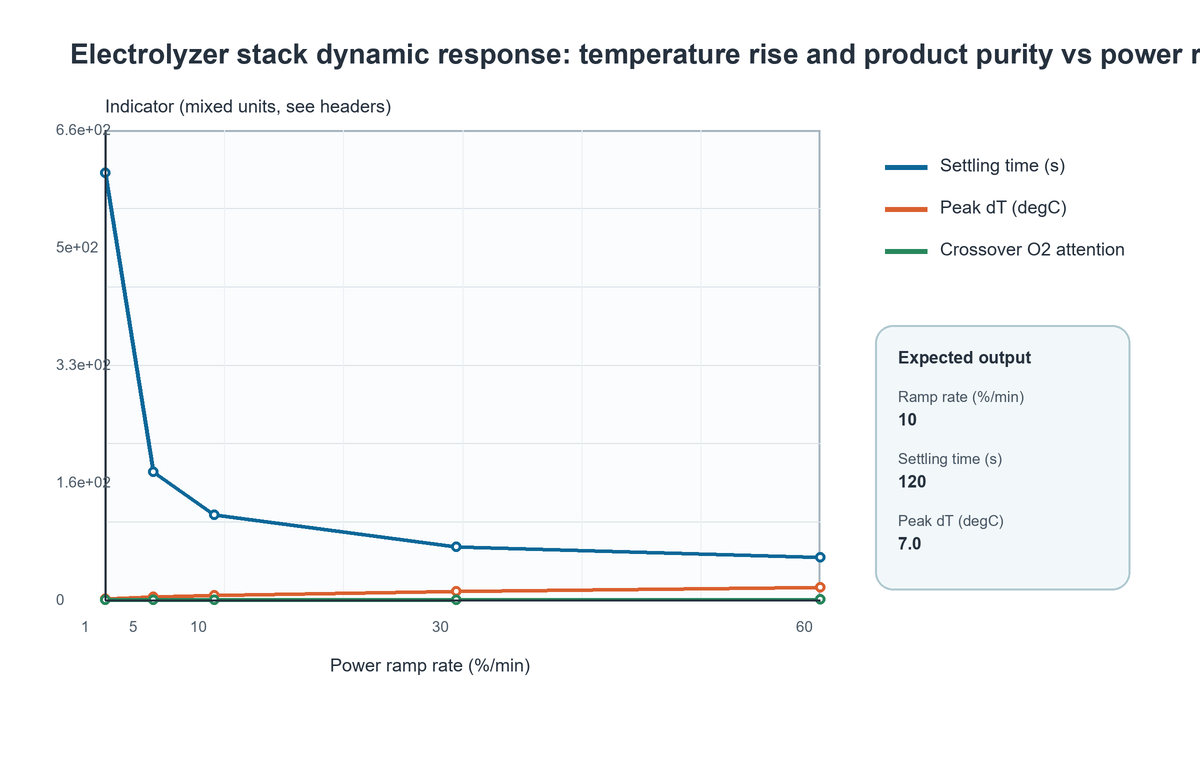

The table this chart was drawn from, first rows:
Ramp rate (%/min), Settling time (s), Peak dT (degC), Crossover O2 attention, Operability margin
1, 600, 2.0, 0.1, 0.95
5, 180, 4.5, 0.22, 0.85
10, 120, 7.0, 0.38, 0.7
30, 75, 12.0, 0.65, 0.45
60, 60, 18.0, 0.92, 0.22
